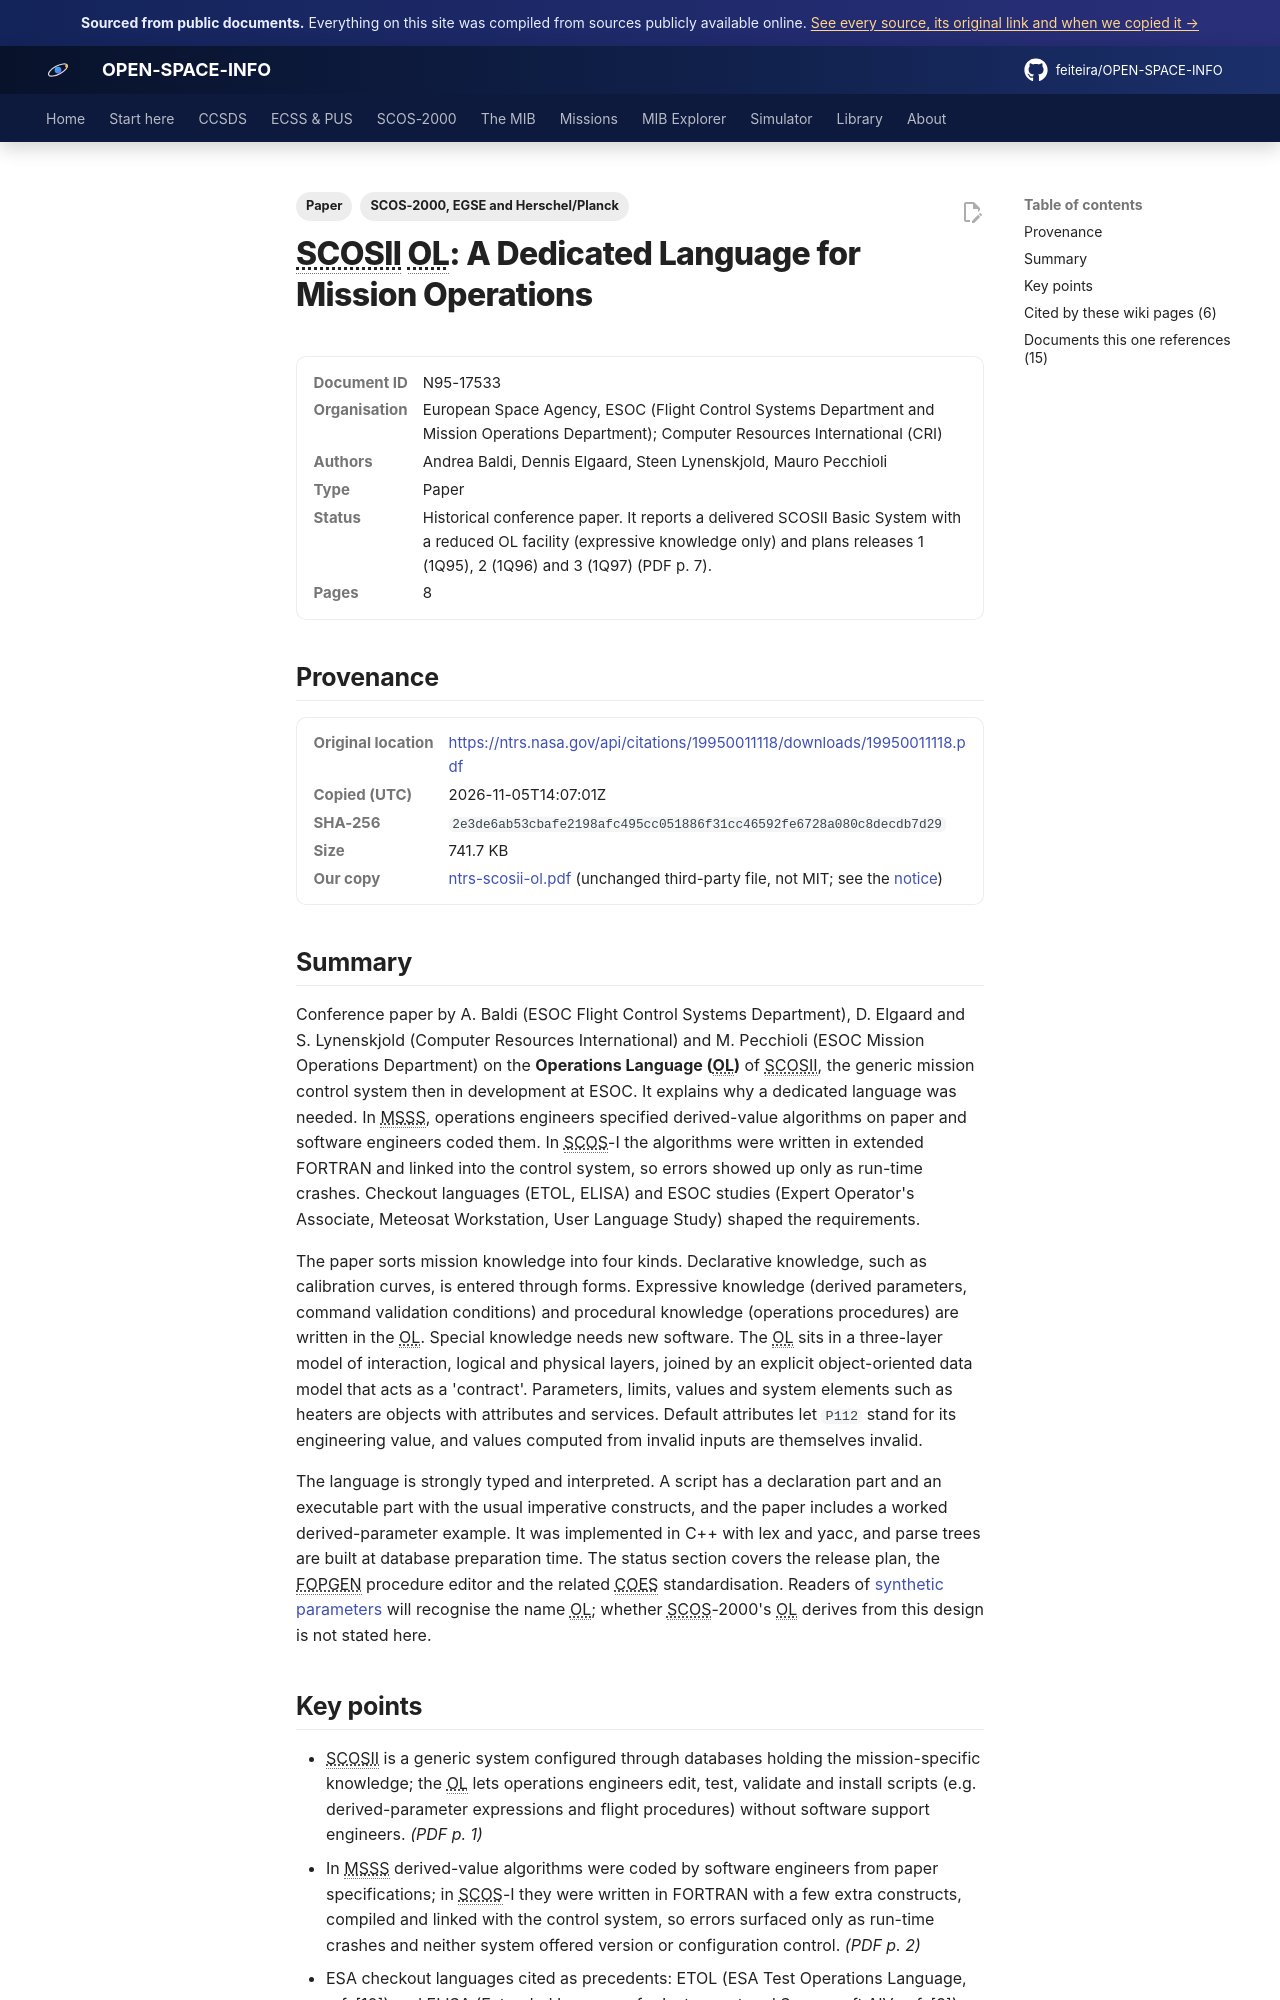

repository: feiteira/OPEN-SPACE-INFO · page: library/ntrs-scosii-ol/index.html · generator: mkdocs

---
title: "SCOSII OL: a dedicated language for mission operations"
description: "Conference paper by A."
tags: ["Paper", "SCOS-2000, EGSE and Herschel/Planck"]
sources: [ntrs-scosii-ol]
---

# SCOSII OL: A Dedicated Language for Mission Operations

<dl class="osi-meta"><dt>Document ID</dt><dd>N95-17533</dd><dt>Organisation</dt><dd>European Space Agency, ESOC (Flight Control Systems Department and Mission Operations Department); Computer Resources International (CRI)</dd><dt>Authors</dt><dd>Andrea Baldi, Dennis Elgaard, Steen Lynenskjold, Mauro Pecchioli</dd><dt>Type</dt><dd>Paper</dd><dt>Status</dt><dd>Historical conference paper. It reports a delivered SCOSII Basic System with a reduced OL facility (expressive knowledge only) and plans releases 1 (1Q95), 2 (1Q96) and 3 (1Q97) (PDF p. 7).</dd><dt>Pages</dt><dd>8</dd></dl>

## Provenance

<dl class="osi-meta"><dt>Original location</dt><dd><a href="https://ntrs.nasa.gov/api/citations/19950011118/downloads/19950011118.pdf" rel="noopener">https://ntrs.nasa.gov/api/citations/19950011118/downloads/19950011118.pdf</a></dd><dt>Copied (UTC)</dt><dd>2026-11-05T14:07:01Z</dd><dt>SHA-256</dt><dd><code>2e3de6ab53cbafe2198afc495cc051886f31cc46592fe6728a080c8decdb7d29</code></dd><dt>Size</dt><dd>741.7 KB</dd><dt>Our copy</dt><dd><a href="../third-party/core/ntrs-scosii-ol.pdf">ntrs-scosii-ol.pdf</a> (unchanged third-party file, not MIT; see the <a href="../third-party/NOTICE/">notice</a>)</dd></dl>

## Summary

Conference paper by A. Baldi (ESOC Flight Control Systems Department), D. Elgaard and S. Lynenskjold (Computer Resources International) and M. Pecchioli (ESOC Mission Operations Department) on the **Operations Language (OL)** of SCOSII, the generic mission control system then in development at ESOC. It explains why a dedicated language was needed. In MSSS, operations engineers specified derived-value algorithms on paper and software engineers coded them. In SCOS-I the algorithms were written in extended FORTRAN and linked into the control system, so errors showed up only as run-time crashes. Checkout languages (ETOL, ELISA) and ESOC studies (Expert Operator's Associate, Meteosat Workstation, User Language Study) shaped the requirements.

The paper sorts mission knowledge into four kinds. Declarative knowledge, such as calibration curves, is entered through forms. Expressive knowledge (derived parameters, command validation conditions) and procedural knowledge (operations procedures) are written in the OL. Special knowledge needs new software. The OL sits in a three-layer model of interaction, logical and physical layers, joined by an explicit object-oriented data model that acts as a 'contract'. Parameters, limits, values and system elements such as heaters are objects with attributes and services. Default attributes let `P112` stand for its engineering value, and values computed from invalid inputs are themselves invalid.

The language is strongly typed and interpreted. A script has a declaration part and an executable part with the usual imperative constructs, and the paper includes a worked derived-parameter example. It was implemented in C++ with lex and yacc, and parse trees are built at database preparation time. The status section covers the release plan, the FOPGEN procedure editor and the related COES standardisation. Readers of [synthetic parameters](../mib/synthetic-parameters.md) will recognise the name OL; whether SCOS-2000's OL derives from this design is not stated here.
